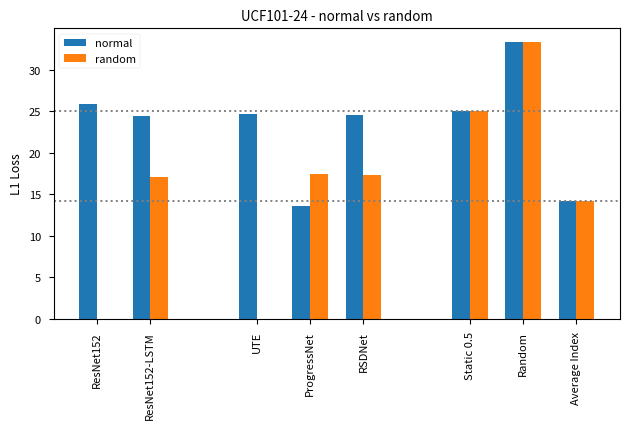

This chart was generated by the following Python code: (Note: this script raises an exception after producing the figure.)
from typing import List
import matplotlib.pyplot as plt
import numpy as np

plt.style.use("seaborn-v0_8-paper")

results = {
    "UCF101-24": {
        "ResNet152": {
            "normal": 25.8,
            "segments": 25.8,
            "indices": 14.1,
        },
        "ResNet152-LSTM": {
            "normal": 24.4,
            "random": 17.1,
            "segments": 24.5,
            "indices": 18.0,
        },
        "UTE": {
            "normal": 24.7,
            "segments": 24.7,
            "indices": 14.1,
        },
        "ProgressNet": {
            "normal": 13.6,
            "random": 17.4,
            "segments": 26.6,
            "indices": 19.2,
        },
        "RSDNet": {
            "normal": 24.5,
            "random": 17.3,
            "segments": 25.1,
            "indices": 18.3,
        },
        "Static 0.5": {
            "normal": 25.0,
            "random": 25.0,
            "segments": 25.0,
            "indices": 25.0,
        },
        "Random": {
            "normal": 33.3,
            "random": 33.3,
            "segments": 33.3,
            "indices": 33.3,
        },
        "Average Index": {
            "normal": 14.2,
            "random": 14.2,
            "segments": 14.2,
            "indices": 14.2,
        },
    },
    "Cholec80 (sampled)": {
        "ResNet152": {
            "normal": 17.9,
            "segments": 17.9,
            "indices": 12.3,
        },
        "ResNet152-LSTM": {  # TODO: Waiting
            "normal": 10.2,
            "random": 11.9,
            "segments": 14.4,
            "indices": 12.6,
        },
        "UTE": {  # TODO: Waiting
            "normal": 0,
            "segments": 0,
            "indices": 0,
        },
        "ProgressNet": {  # TODO: Run 2
            "normal": 12.0,
            "random": 13.5,
            "segments": 0,
            "indices": 0,
        },
        "RSDNet": {
            "normal": 10.9,
            "random": 12.7,
            "segments": 17.6,
            "indices": 19.3,
        },
        "Static 0.5": {
            "normal": 25.0,
            "random": 25.0,
            "segments": 25.0,
            "indices": 25.0,
        },
        "Random": {
            "normal": 33.3,
            "random": 33.3,
            "segments": 33.3,
            "indices": 33.3,
        },
        "Average Index": {
            "normal": 11.9,
            "random": 11.9,
            "segments": 11.9,
            "indices": 11.9,
        },
    },
    # vvvvvvvv
    "Cholec80": {
        "ResNet152": {
            "normal": 17.9,
            "indices": 12.3,
        },
        "ResNet152-LSTM": {"normal": 0, "random": 0, "segments": 0, "indices": 0},
        "UTE": {
            "normal": 0,
            "indices": 0,
        },
        "RSDNet": {
            "normal": 0,
            "random": 0,
            "segments": 0,
            "indices": 0,
        },
        "Static 0.5": {
            "normal": 25.0,
            "random": 25.0,
            "segments": 25.0,
            "indices": 25.0,
        },
        "Random": {
            "normal": 33.3,
            "random": 33.3,
            "segments": 33.3,
            "indices": 33.3,
        },
        "Average Index": {
            "normal": 11.9,
            "random": 11.9,
            "segments": 11.9,
            "indices": 11.9,
        },
    },
}
colours = {
    "ResNet152": "red",
    "ResNet152-LSTM": "red",
    "UTE": "red",
    "ProgressNet": "red",
    "RSDNet": "red",
    "Static 0.5": "red",
    "Random": "red",
    "Average Index": "red",
}

BAR_WIDTH = 0.5
SPACING = 1.5
COLORS = ["r", "g", "b"]

BAR_XS = np.array([0, 1, 3, 4, 5, 7, 8, 9])


def compare(dataset: str, modes: List[str]):
    data = [[] for mode in modes]
    networks = list(results[dataset].keys())
    for network in results[dataset]:
        for i, mode in enumerate(modes):
            if mode in results[dataset][network]:
                data[i].append(results[dataset][network][mode])
            else:
                data[i].append(0)

    length = len(data[0])
    for i, (values, mode) in enumerate(zip(data, modes)):
        bar_xs = BAR_XS * SPACING + i * BAR_WIDTH
        plt.bar(bar_xs, values, width=BAR_WIDTH, label=mode)
    xticks = BAR_XS * SPACING + BAR_WIDTH * 0.5

    plt.axhline(y=results[dataset]["Average Index"]["normal"], linestyle=':', color='grey')
    plt.axhline(y=results[dataset]["Static 0.5"]["normal"], linestyle=':', color='grey')
    plt.xticks(xticks, networks, rotation=90)
    plt.ylabel("L1 Loss")
    plt.title(f'{dataset} - {" vs ".join(modes)}')
    plt.legend()
    plt.tight_layout()
    plt.savefig(f"./plots/{dataset}_{'_'.join(modes)}.png")
    plt.clf()


def main():
    for dataset in ['UCF101-24', 'Cholec80 (sampled)']:
        compare(dataset, ["normal", "random"])
        compare(dataset, ["segments", "indices"])


if __name__ == "__main__":
    main()
